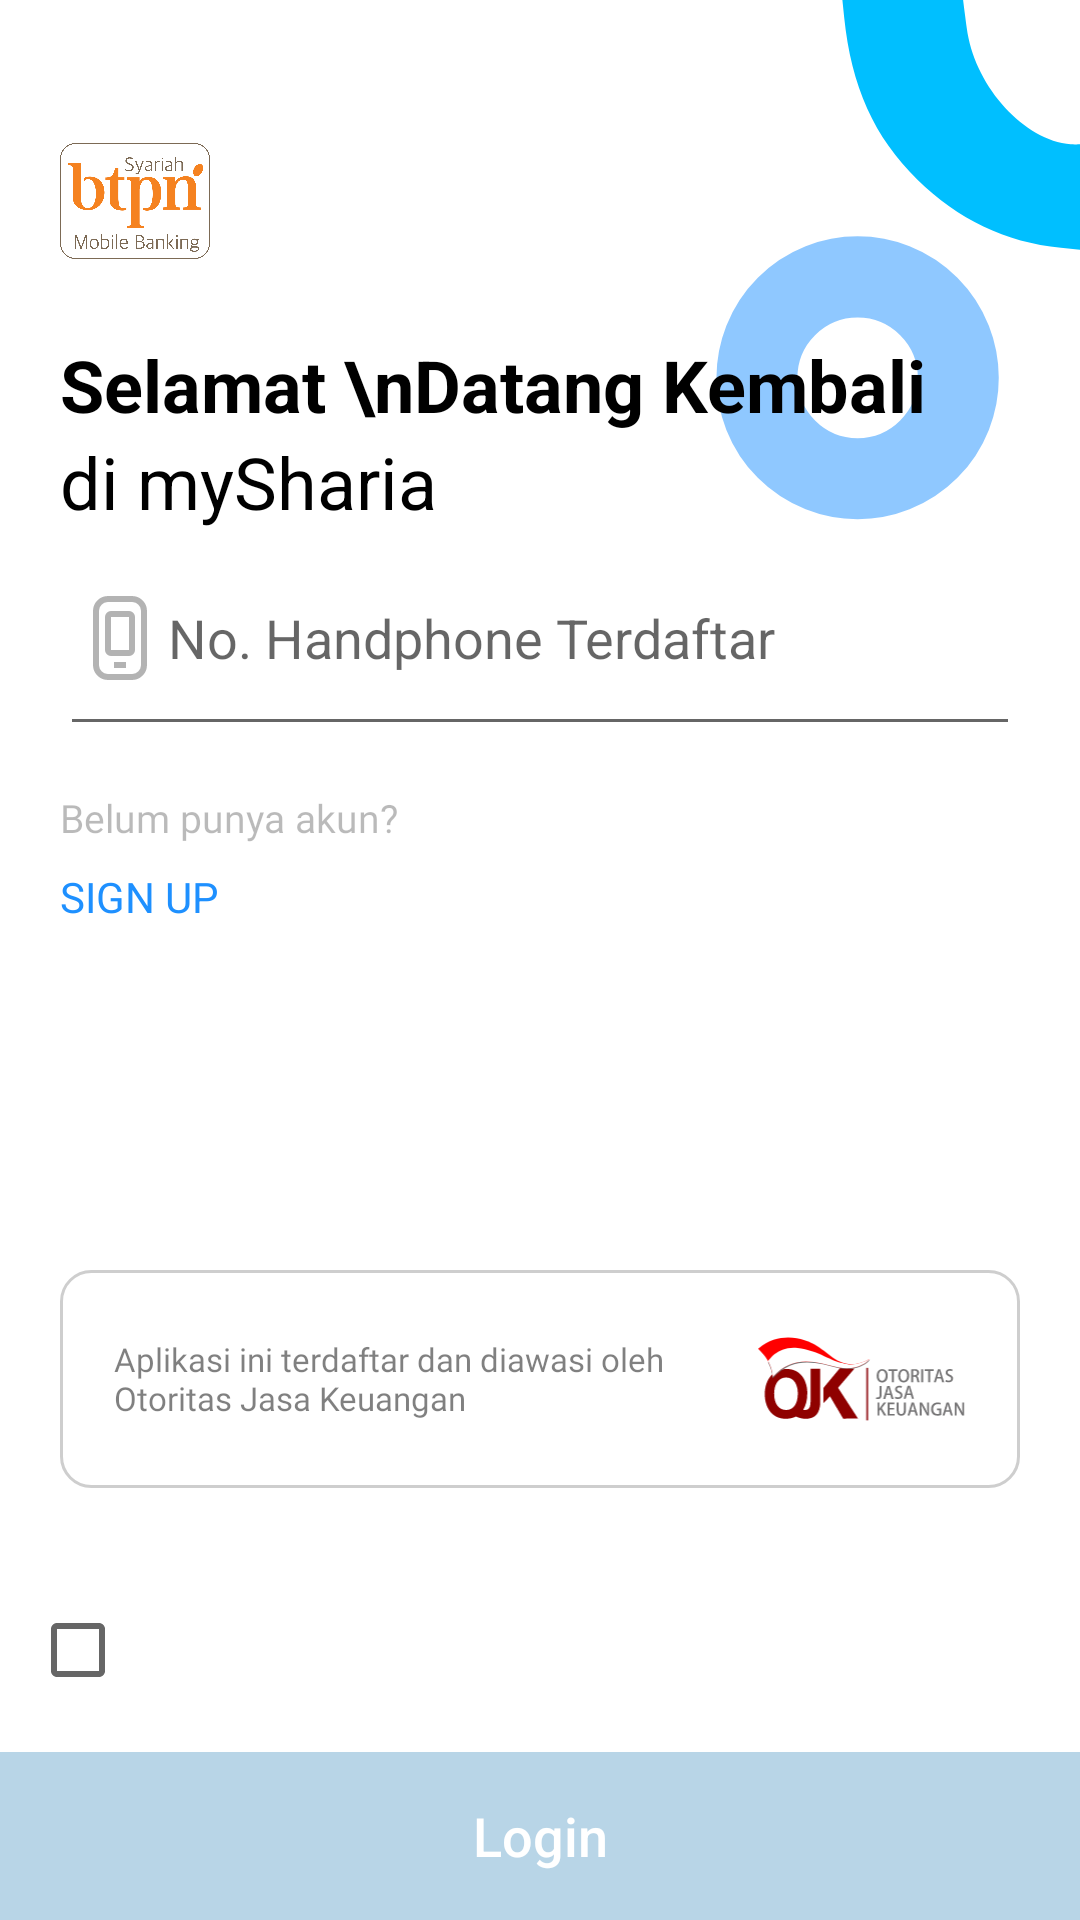

Write the Android layout XML for this screen, with the resource values it uses.
<!-- AndroidManifest.xml: application theme Theme.Androidmobilebanking -->
<!-- res/layout/activity_login.xml -->
<?xml version="1.0" encoding="utf-8"?>
<androidx.appcompat.widget.LinearLayoutCompat xmlns:android="http://schemas.android.com/apk/res/android"
    xmlns:app="http://schemas.android.com/apk/res-auto"
    xmlns:tools="http://schemas.android.com/tools"
    android:layout_width="match_parent"
    android:layout_height="match_parent"
    android:orientation="vertical"
    class=".ui.activity.LoginActivity">






        <RelativeLayout
            android:layout_width="match_parent"
            android:layout_height="wrap_content"
            android:layout_weight="1">

            <androidx.appcompat.widget.AppCompatImageView
                android:id="@+id/logoSignUP"
                android:layout_width="123dp"
                android:layout_height="177dp"
                android:layout_marginTop="-2dp"
                android:layout_alignParentRight="true"
                app:srcCompat="@drawable/ic_bg_reloginsvg" />

            <androidx.appcompat.widget.LinearLayoutCompat
                android:id="@+id/llInput"
                android:layout_width="match_parent"
                android:layout_height="wrap_content"
                android:orientation="vertical"
                android:layout_marginTop="@dimen/pad_32"
                android:layout_marginLeft="@dimen/pad_20"
                android:layout_marginRight="@dimen/pad_20">

                <androidx.appcompat.widget.AppCompatImageView
                    android:id="@+id/iv_icon"
                    android:layout_width="@dimen/logo_50"
                    android:layout_height="@dimen/logo_50"
                    android:layout_marginTop="@dimen/pad_10"
                    app:srcCompat="@drawable/logo" />

                <androidx.appcompat.widget.AppCompatTextView
                    android:id="@+id/tv_title1"
                    android:layout_marginTop="@dimen/pad_20"
                    android:layout_width="wrap_content"
                    android:layout_height="wrap_content"
                    android:focusable="true"
                    android:focusableInTouchMode="true"
                    android:text="Selamat \nDatang Kembali"
                    android:textSize="@dimen/text_extra_large"
                    android:lineSpacingExtra="8sp"
                    android:textStyle="bold"
                    android:textColor="@color/black"
                    />


                <androidx.appcompat.widget.AppCompatTextView
                    android:id="@+id/tv_title2"
                    android:layout_width="wrap_content"
                    android:layout_height="wrap_content"
                    android:lineSpacingExtra="8sp"
                    android:text="@string/mbanking"
                    android:textColor="@color/black"
                    android:textSize="@dimen/text_extra_large" />


                    <com.google.android.material.textfield.TextInputEditText
                        android:id="@+id/et_phone"
                        android:layout_width="match_parent"
                        android:layout_height="wrap_content"
                        android:drawableStart="@drawable/ic_hp"
                        android:hint="@string/phone_number_login_ph"
                        android:inputType="number"
                        android:maxLength="13"
                        android:layout_marginTop="@dimen/pad_10"
                        android:paddingBottom="@dimen/pad_20"
                        />

                <androidx.appcompat.widget.AppCompatTextView
                    android:layout_width="wrap_content"
                    android:layout_height="wrap_content"
                    android:layout_marginTop="@dimen/pad_15"
                    android:text="@string/belum_punya_akun"
                    android:fontFamily="@font/opensans"
                    android:alpha="0.5"
                    android:textSize="@dimen/text_xs_13" />

                <androidx.appcompat.widget.AppCompatTextView
                    android:id="@+id/tv_sign_up"
                    android:layout_width="wrap_content"
                    android:layout_height="wrap_content"
                    android:layout_marginTop="@dimen/default_margin"
                    android:text="@string/signup_uppercase"
                    android:textColor="@color/dark_blue"
                    android:textSize="@dimen/text_xs_14" />
            </androidx.appcompat.widget.LinearLayoutCompat>
        </RelativeLayout>

    <RelativeLayout
        android:layout_width="match_parent"
        android:layout_height="wrap_content"
        android:layout_margin="@dimen/pad_20"
        android:background="@drawable/bg_stroke"
        android:padding="@dimen/default_margin">

        <androidx.appcompat.widget.AppCompatImageView
            android:id="@+id/iv_ojk"
            android:layout_width="80dp"
            android:layout_height="wrap_content"
            android:adjustViewBounds="true"
            android:layout_marginRight="@dimen/pad_5"
            android:layout_alignParentEnd="true"
            android:layout_centerVertical="true"
            app:srcCompat="@drawable/ic_ojk" />
        <androidx.appcompat.widget.AppCompatTextView
            android:layout_width="match_parent"
            android:layout_height="wrap_content"
            android:layout_centerVertical="true"
            android:layout_toStartOf="@+id/iv_ojk"
            android:paddingLeft="@dimen/pad_5"
            android:paddingRight="@dimen/pad_5"
            android:alpha="0.5"
            android:layout_marginStart="@dimen/pad_5"
            android:fontFamily="@font/opensans"
            android:text="@string/diawasi2"
            android:textColor="@color/black"
            android:textSize="@dimen/text_xs_11" />
    </RelativeLayout>

    <androidx.appcompat.widget.LinearLayoutCompat
        android:id="@+id/tnc_panel"
        android:layout_width="match_parent"
        android:layout_height="wrap_content"
        android:orientation="horizontal"
        android:padding="@dimen/default_medium_margin">

        <androidx.appcompat.widget.AppCompatCheckBox
            android:id="@+id/cb_tnc"
            android:layout_width="wrap_content"
            android:layout_height="wrap_content"
            android:layout_gravity="center_vertical"
            android:textColor="@color/colorStroke" />

        <androidx.appcompat.widget.AppCompatTextView
            android:id="@+id/tv_tnc"
            android:layout_width="match_parent"
            android:layout_height="wrap_content"
            android:layout_marginStart="@dimen/pad_5"
            android:textColor="@color/black"
            android:fontFamily="@font/opensans"
            android:textSize="@dimen/text_xs_12"
            android:lineSpacingExtra="4sp"/>
    </androidx.appcompat.widget.LinearLayoutCompat>

    <androidx.appcompat.widget.AppCompatButton
        android:id="@+id/btn_signup"
        android:layout_width="match_parent"
        android:layout_height="@dimen/rbk_btn_full"
        android:background="@drawable/selector_btn_primary_full"
        android:enabled="false"
        android:text="@string/login"
        android:textAllCaps="false"
        android:textColor="@color/white"
        android:textSize="@dimen/text_xs_18"/>



</androidx.appcompat.widget.LinearLayoutCompat>
<!-- resources referenced by this layout -->
<resources>
  <color name="black">#FF000000</color>
  <color name="colorStroke">#FFCECECE</color>
  <color name="dark_blue">#1E90FF</color>
  <color name="white">#FFFFFFFF</color>
  <dimen name="default_margin">8dp</dimen>
  <dimen name="default_medium_margin">10dp</dimen>
  <dimen name="logo_50">50dp</dimen>
  <dimen name="pad_10">10dp</dimen>
  <dimen name="pad_15">15dp</dimen>
  <dimen name="pad_20">20dp</dimen>
  <dimen name="pad_32">32dp</dimen>
  <dimen name="pad_5">5dp</dimen>
  <dimen name="rbk_btn_full">56dp</dimen>
  <dimen name="text_extra_large">24sp</dimen>
  <dimen name="text_xs_11">11sp</dimen>
  <dimen name="text_xs_12">12sp</dimen>
  <dimen name="text_xs_13">13sp</dimen>
  <dimen name="text_xs_14">14sp</dimen>
  <dimen name="text_xs_18">18sp</dimen>
  <!-- drawable bg_stroke (drawable-v24) -->
  <?xml version="1.0" encoding="utf-8"?>
  <shape xmlns:android="http://schemas.android.com/apk/res/android"
      android:shape="rectangle">
      <corners android:radius="10dp"/>
      <stroke
          android:width="1dp"
          android:color="@color/colorStroke" />
  </shape>
  <!-- drawable ic_bg_reloginsvg (drawable-v24) -->
  <vector xmlns:android="http://schemas.android.com/apk/res/android"
      android:width="100dp"
      android:height="142dp"
      android:viewportWidth="210"
      android:viewportHeight="297">
    <path
        android:pathData="M199.131,141.237C167.432,138.046 140.573,125.037 117.505,102.578 92.876,78.599 79.8,49.676 75.766,10.259l-1.158,-11.322h34.011c25.766,0 34.733,-0.012 34.733,-0.012 -0.091,0.552 1.232,10.127 2.176,17.365 4.11,31.531 30.092,61.727 56.756,65.961 3.568,0.566 7.987,0.206 7.987,0.206 0.522,20.907 -0.39,38.124 -0.056,59.896z"
        android:strokeWidth="1.57872343"
        android:fillColor="#00BFFF"/>
    <path
        android:pathData="M83.438,215.124m-57.299,0a57.299,57.299 0,1 1,114.599 0a57.299,57.299 0,1 1,-114.599 0"
        android:strokeAlpha="0.5"
        android:strokeWidth="46.07039642"
        android:fillColor="#00000000"
        android:strokeColor="#1E90FF"
        android:fillType="evenOdd"
        android:fillAlpha="0.5"/>
  </vector>
  <string name="belum_punya_akun">Belum punya akun? </string>
  <string name="diawasi2">Aplikasi ini terdaftar dan diawasi oleh Otoritas Jasa Keuangan </string>
  <string name="login">Login </string>
  <string name="mbanking">di mySharia </string>
  <string name="phone_number_login_ph">No. Handphone Terdaftar</string>
  <string name="signup_uppercase">SIGN UP </string>
  <style name="Theme.Androidmobilebanking" parent="Theme.MaterialComponents.DayNight.NoActionBar">
          
          <item name="colorPrimary">@color/purple_500</item>
          <item name="colorPrimaryVariant">@color/purple_700</item>
          <item name="colorOnPrimary">@color/white</item>
          
          <item name="colorSecondary">@color/teal_200</item>
          <item name="colorSecondaryVariant">@color/teal_700</item>
          <item name="colorOnSecondary">@color/black</item>
          
          <item name="android:statusBarColor" tools:targetApi="l">?attr/colorPrimaryVariant</item>
          
      </style>
  <color name="colorBackgroundInfoTint">#8073abd0</color>
  <color name="purple_500">#FF6200EE</color>
  <color name="purple_700">#FF3700B3</color>
  <color name="teal_200">#FF03DAC5</color>
  <color name="teal_700">#FF018786</color>
</resources>
